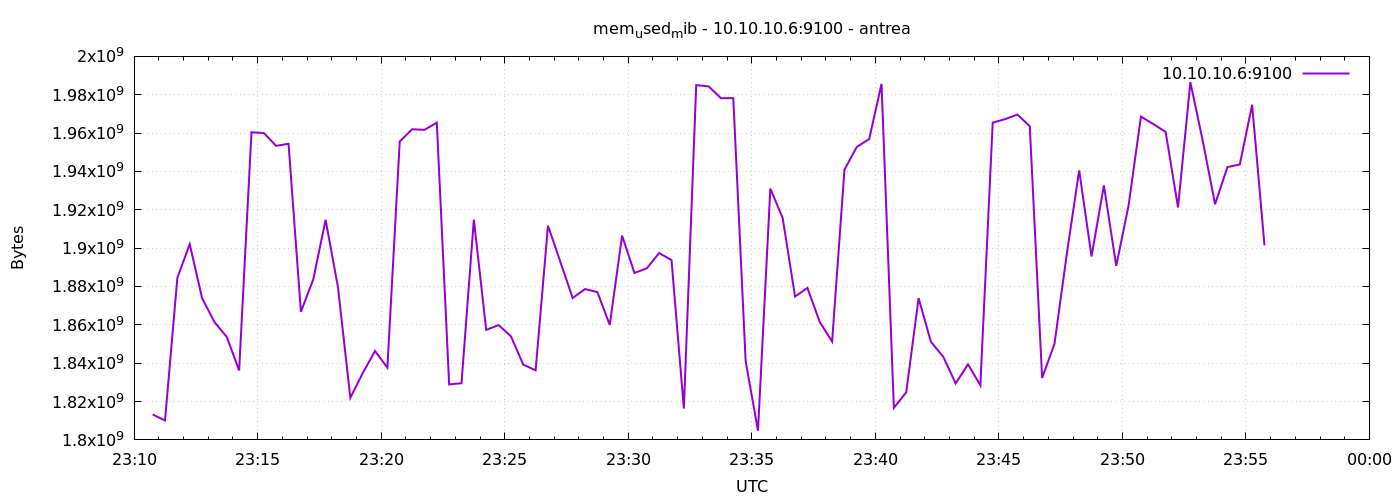

The data file committed next to this chart (first rows):
1777331445	1813245952
1777331475	1810132992
1777331505	1884549120
1777331535	1902055424
1777331565	1873928192
1777331595	1861480448
1777331625	1853681664
1777331655	1836216320
1777331685	1960427520
1777331715	1959997440
1777331745	1953333248
1777331775	1954443264
1777331805	1866792960
1777331835	1883705344
1777331865	1914748928
1777331895	1879687168
1777331925	1821974528
1777331955	1834790912
1777331985	1846374400
1777332015	1837670400
1777332045	1955606528
1777332075	1961992192
1777332105	1961693184
1777332135	1965449216
1777332165	1828966400
1777332195	1829543936
1777332225	1914834944
1777332255	1857380352
1777332285	1859874816
1777332315	1854070784
1777332345	1839251456
1777332375	1836273664
1777332405	1911697408
1777332435	1892896768
1777332465	1873993728
1777332495	1878646784
1777332525	1877090304
1777332555	1859948544
1777332585	1906524160
1777332615	1887064064
1777332645	1889492992
1777332675	1897435136
1777332705	1893769216
1777332735	1816317952
1777332765	1985007616
1777332795	1984364544
1777332825	1978200064
1777332855	1978228736
1777332885	1841147904
1777332915	1804816384
1777332945	1931075584
1777332975	1915645952
1777333005	1874759680
1777333035	1879252992
1777333065	1861500928
1777333095	1851273216
1777333125	1940922368
1777333155	1952788480
1777333185	1956888576
1777333215	1985662976
1777333245	1816702976
... 30 more rows
